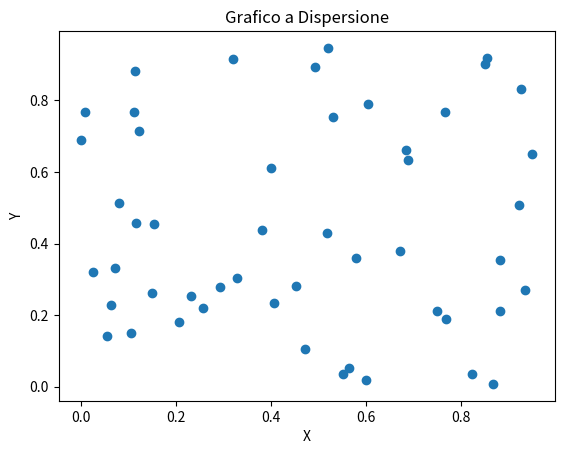

Here is the Python script that generated this plot:
import matplotlib.pyplot as plt
import numpy as np
x = np.random.rand(50)
y = np.random.rand(50)

plt.scatter(x, y)
plt.title("Grafico a Dispersione")
plt.xlabel("X")
plt.ylabel("Y")
plt.savefig('grafico_dispersione.png') 
plt.show()
